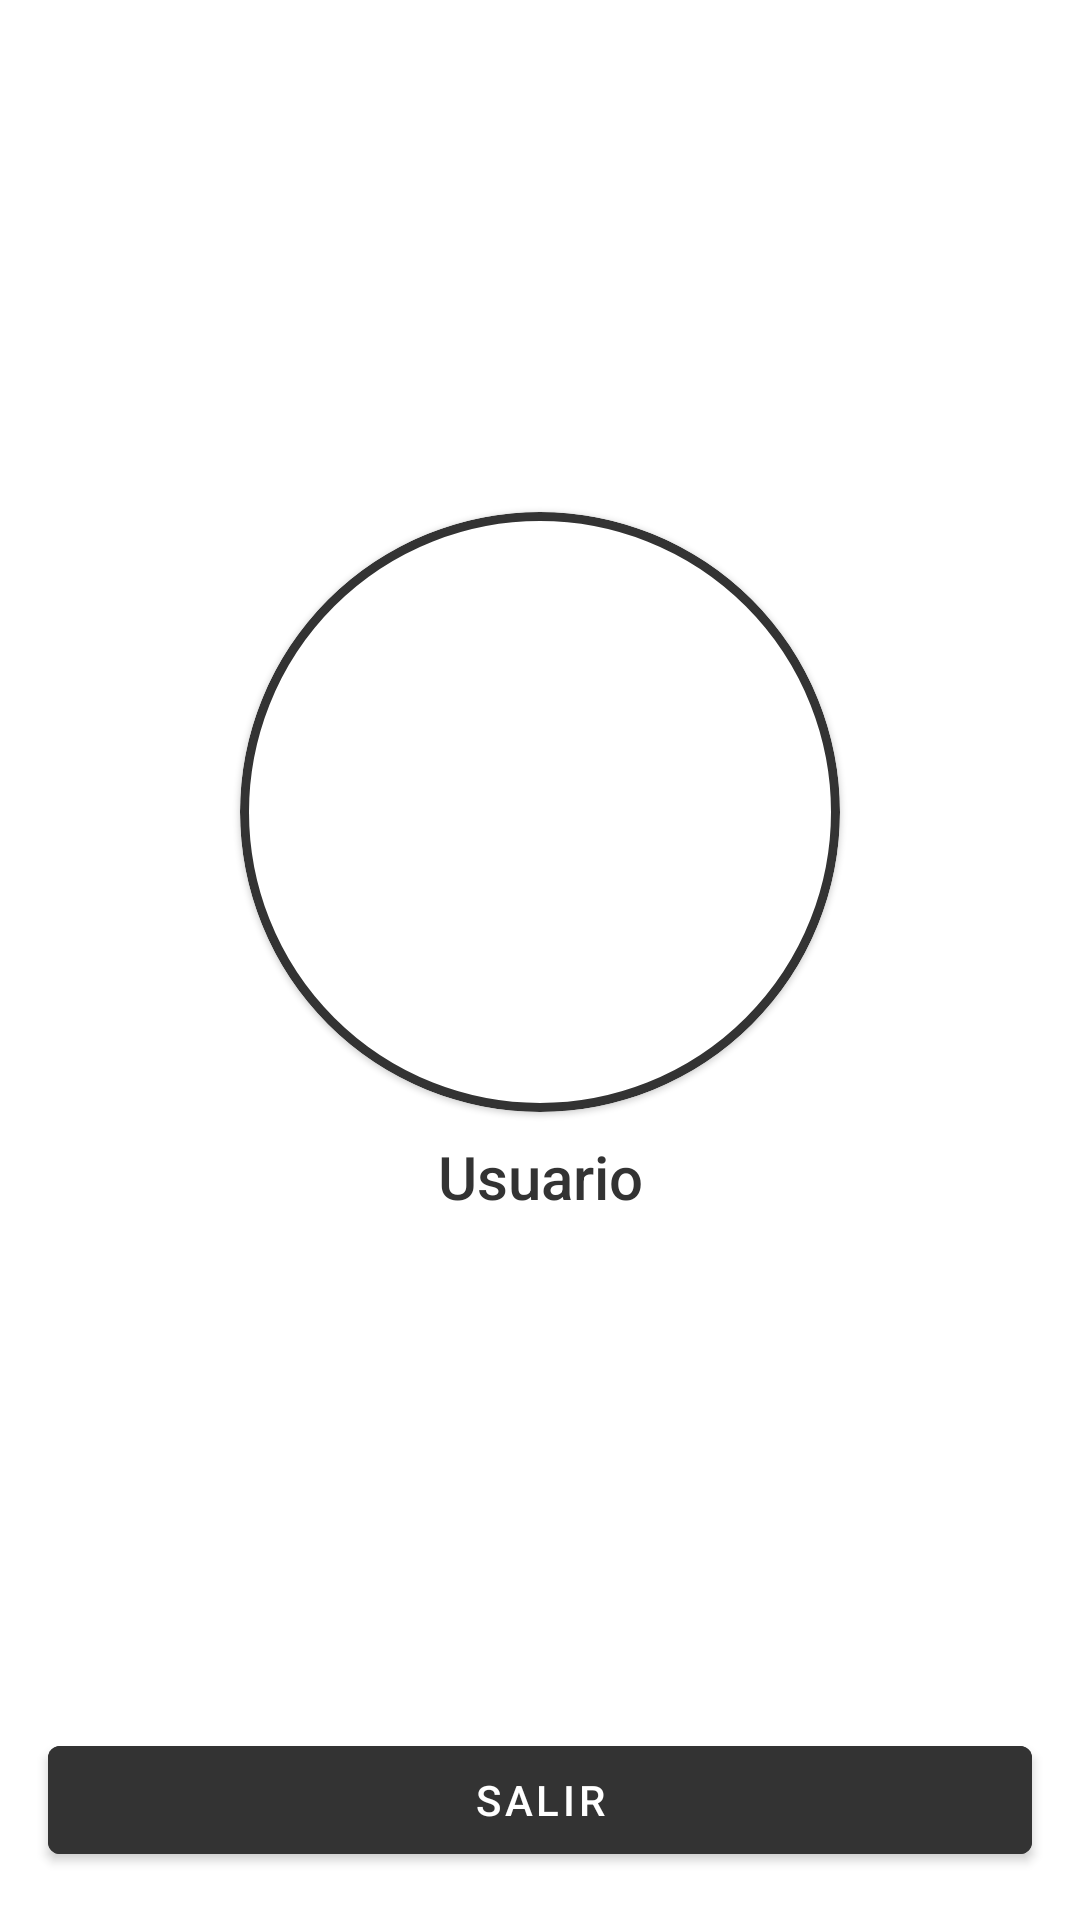

Layout XML and referenced resources for this Android screen:
<!-- AndroidManifest.xml: application theme Theme.AppProyectoCalzado -->
<!-- res/layout/fragment_profile.xml -->
<?xml version="1.0" encoding="utf-8"?>
<androidx.coordinatorlayout.widget.CoordinatorLayout xmlns:android="http://schemas.android.com/apk/res/android"
    xmlns:app="http://schemas.android.com/apk/res-auto"
    xmlns:tools="http://schemas.android.com/tools"
    android:layout_width="match_parent"
    android:layout_height="match_parent"
    tools:context=".views.fragments.ProfileFragment">


    <androidx.constraintlayout.widget.ConstraintLayout
        android:layout_width="match_parent"
        android:layout_height="match_parent"
        app:layout_behavior="@string/appbar_scrolling_view_behavior">

        <LinearLayout
            android:id="@+id/user_info"
            android:layout_width="match_parent"
            android:layout_height="wrap_content"
            android:gravity="center_horizontal"
            android:orientation="vertical"
            app:layout_constraintEnd_toEndOf="parent"
            app:layout_constraintStart_toStartOf="parent"
            app:layout_constraintTop_toTopOf="parent"
            app:layout_constraintBottom_toTopOf="@id/btnSalir">

            <com.google.android.material.card.MaterialCardView
                android:id="@+id/card_image_user"
                android:layout_width="200dp"
                android:layout_height="200dp"
                android:layout_gravity="center"
                android:layout_marginTop="16dp"
                android:layout_marginBottom="8dp"
                android:clickable="true"
                android:focusable="true"
                app:strokeWidth="3dp"
                app:strokeColor="@color/bonito"
                android:foreground="?android:attr/selectableItemBackground"
                app:cardCornerRadius="100dp">

                <ImageView
                    android:id="@+id/img_user"
                    android:layout_width="match_parent"
                    android:layout_height="match_parent"
                    android:scaleType="centerCrop"
                    />

            </com.google.android.material.card.MaterialCardView>

            <TextView
                android:id="@+id/user_nombre"
                android:layout_width="match_parent"
                android:layout_height="wrap_content"
                android:layout_marginBottom="16dp"
                android:fontFamily="sans-serif-medium"
                android:gravity="center"
                android:text="Usuario"
                android:textColor="@color/bonito"
                android:textSize="20sp"
                app:layout_constraintTop_toTopOf="parent" />

        </LinearLayout>


        <com.google.android.material.button.MaterialButton
            android:id="@+id/btnSalir"
            android:layout_width="match_parent"
            android:layout_height="wrap_content"
            android:layout_marginHorizontal="16dp"
            android:layout_marginBottom="16dp"
            android:text="Salir"
            android:backgroundTint="@color/bonito"
            app:layout_constraintBottom_toBottomOf="parent"
            app:layout_constraintEnd_toEndOf="parent"
            app:layout_constraintStart_toStartOf="parent" />

    </androidx.constraintlayout.widget.ConstraintLayout>

</androidx.coordinatorlayout.widget.CoordinatorLayout>
<!-- resources referenced by this layout -->
<resources>
  <color name="bonito">#333</color>
  <style name="Theme.AppProyectoCalzado" parent="Theme.MaterialComponents.DayNight.NoActionBar">
          
          <item name="colorPrimary">@color/purple_500</item>
          <item name="colorPrimaryVariant">@color/purple_700</item>
          <item name="colorOnPrimary">@color/white</item>
          
          <item name="colorSecondary">@color/teal_200</item>
          <item name="colorSecondaryVariant">@color/teal_700</item>
          <item name="colorOnSecondary">@color/black</item>
          
          <item name="android:statusBarColor" tools:targetApi="l">@color/bonito</item>
          
      </style>
  <color name="purple_500">#FF6200EE</color>
  <color name="purple_700">#FF3700B3</color>
  <color name="white">#FFFFFFFF</color>
  <color name="teal_200">#FF03DAC5</color>
  <color name="teal_700">#FF018786</color>
  <color name="black">#FF000000</color>
</resources>
